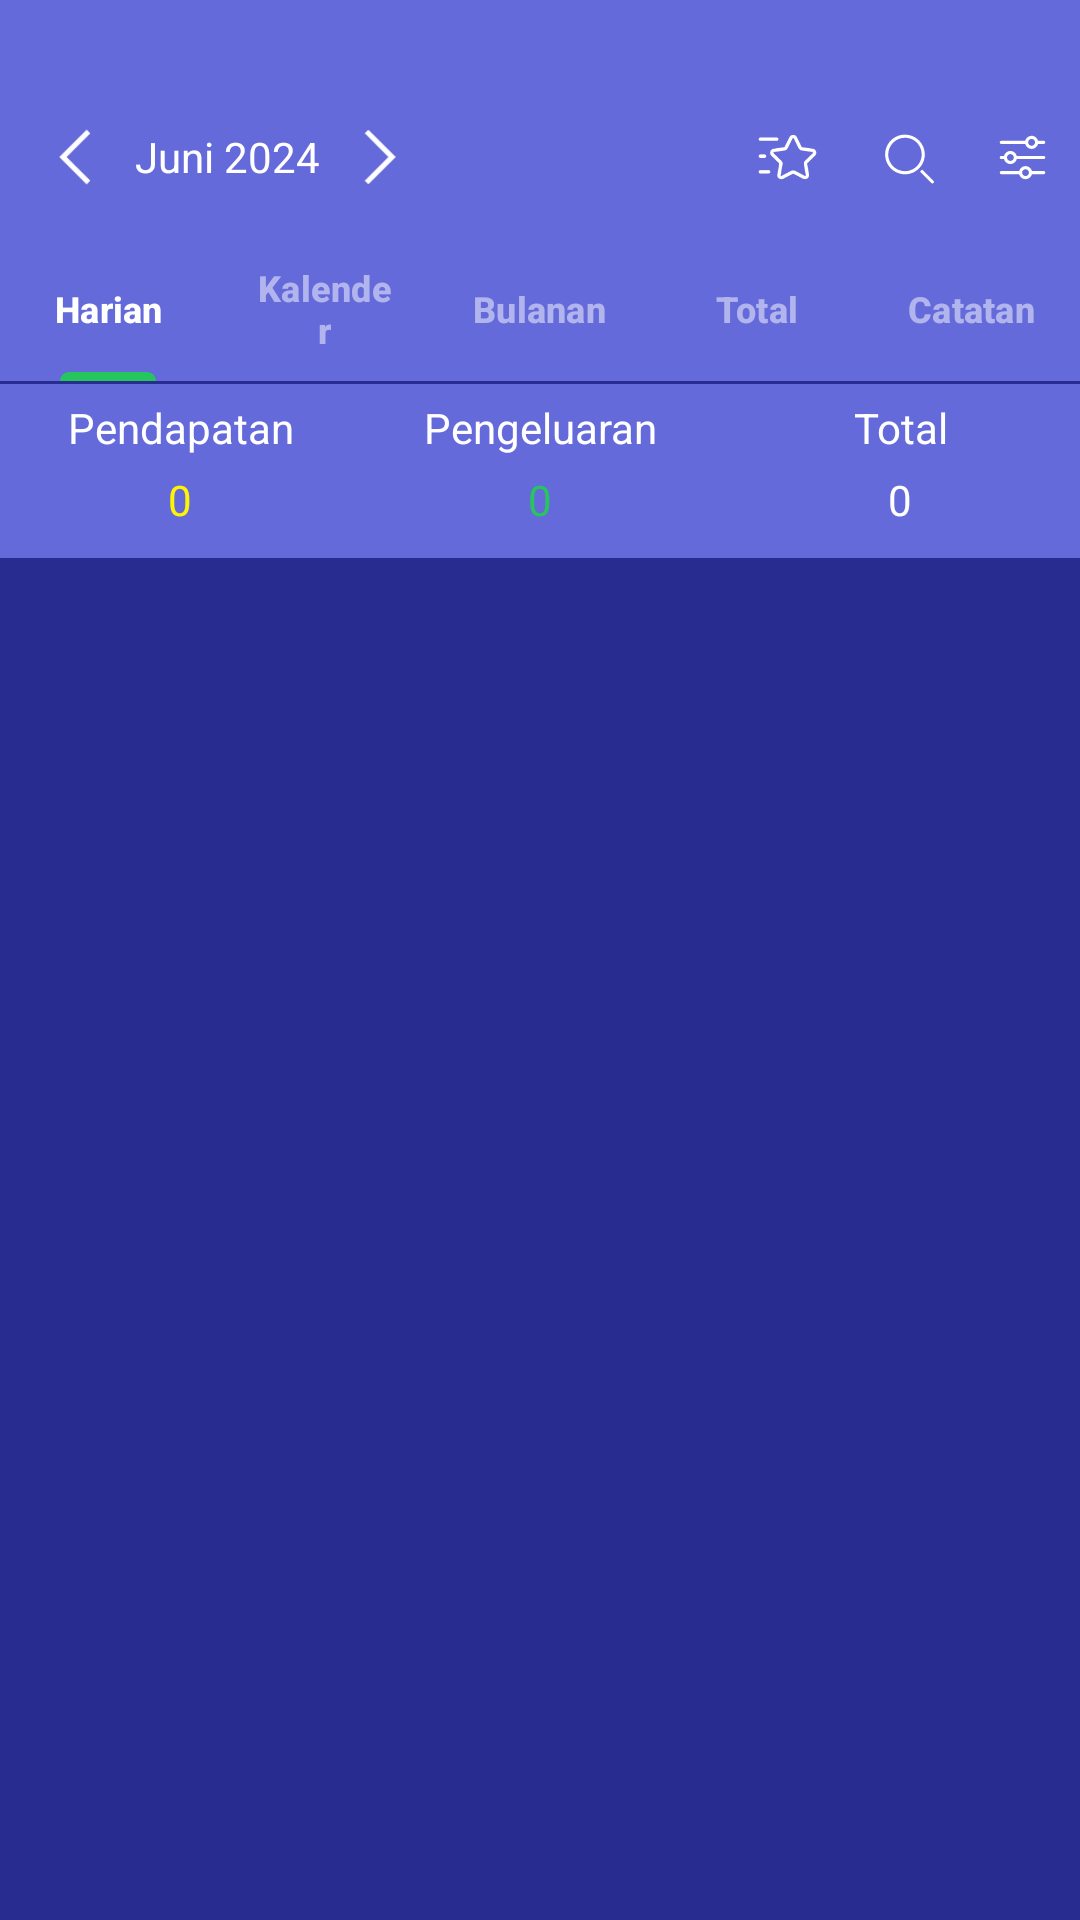

Reconstruct the res/layout file that produces this screen, plus the resources it refers to.
<!-- AndroidManifest.xml: application theme Theme.MoneyManager -->
<!-- res/layout/fragment_transaksi.xml -->
<?xml version="1.0" encoding="utf-8"?>
<FrameLayout xmlns:android="http://schemas.android.com/apk/res/android"
    xmlns:tools="http://schemas.android.com/tools"
    android:layout_width="match_parent"
    android:layout_height="match_parent"
    xmlns:app="http://schemas.android.com/apk/res-auto"
    android:background="@color/blue"
    tools:context=".Transaksi">

    <LinearLayout
        android:layout_width="match_parent"
        android:layout_height="80dp"
        android:background="@color/light_blue"
        android:orientation="horizontal"
        app:layout_constraintBottom_toTopOf="@id/layout1"
        app:layout_constraintEnd_toEndOf="parent"
        app:layout_constraintStart_toStartOf="parent"
        app:layout_constraintTop_toTopOf="parent">

        <LinearLayout
            android:layout_width="wrap_content"
            android:layout_height="match_parent"
            android:layout_gravity="bottom"
            android:layout_marginStart="10dp"
            android:layout_marginBottom="5dp"
            android:clipToPadding="false"
            android:gravity="center"
            android:orientation="horizontal">

            <ImageView
                android:id="@+id/imageView"
                android:layout_width="20dp"
                android:layout_height="20dp"
                android:layout_gravity="center"
                android:layout_marginStart="5dp"
                android:layout_marginTop="15dp"
                android:layout_marginEnd="5dp"
                android:layout_weight="1"
                app:srcCompat="@drawable/back" />

            <TextView
                android:id="@+id/textView2"
                android:layout_width="match_parent"
                android:layout_height="match_parent"
                android:layout_gravity="center"
                android:layout_marginStart="5dp"
                android:layout_marginTop="15dp"
                android:layout_marginEnd="5dp"
                android:layout_weight="1"
                android:gravity="center"
                android:text="Juni 2024"
                android:textColor="@color/white" />

            <ImageView
                android:id="@+id/imageView2"
                android:layout_width="20dp"
                android:layout_height="20dp"
                android:layout_gravity="center"
                android:layout_marginStart="5dp"
                android:layout_marginTop="15dp"
                android:layout_marginEnd="5dp"
                android:layout_weight="1"
                app:srcCompat="@drawable/next" />
        </LinearLayout>

        <LinearLayout
            android:layout_width="wrap_content"
            android:layout_height="match_parent"
            android:layout_gravity="bottom"
            android:layout_marginBottom="5dp"
            android:clipToPadding="false"
            android:gravity="center"
            android:orientation="horizontal"
            android:paddingStart="100dp">

            <ImageView
                android:id="@+id/imageView3"
                android:layout_width="30dp"
                android:layout_height="30dp"
                android:layout_gravity="center"
                android:layout_marginStart="10dp"
                android:layout_marginTop="15dp"
                android:layout_marginEnd="10dp"
                android:layout_weight="1"
                app:srcCompat="@drawable/star" />

            <ImageView
                android:id="@+id/imageView5"
                android:layout_width="27dp"
                android:layout_height="27dp"
                android:layout_gravity="center"
                android:layout_marginStart="10dp"
                android:layout_marginTop="15dp"
                android:layout_marginEnd="10dp"
                android:layout_weight="1"
                app:srcCompat="@drawable/search" />

            <ImageView
                android:id="@+id/imageView4"
                android:layout_width="27dp"
                android:layout_height="27dp"
                android:layout_marginStart="10dp"
                android:layout_marginTop="15dp"
                android:layout_marginEnd="10dp"
                android:layout_weight="1"
                app:srcCompat="@drawable/filter" />
        </LinearLayout>

    </LinearLayout>

    <LinearLayout
        android:id="@+id/layout1"
        android:layout_width="match_parent"
        android:layout_height="wrap_content"
        android:layout_marginTop="79dp"
        android:background="@color/light_blue"
        android:orientation="vertical">

        <com.google.android.material.tabs.TabLayout
            android:id="@+id/tab_layout"
            android:layout_width="match_parent"
            android:layout_height="wrap_content"
            android:background="@color/light_blue"
            app:tabIndicatorColor="@color/green"
            app:tabSelectedTextColor="@color/white"
            app:tabTextAppearance="@style/TabLayoutTextStyle"
            app:tabTextColor="#80FFFFFF">

            <com.google.android.material.tabs.TabItem
                android:layout_width="wrap_content"
                android:layout_height="wrap_content"
                android:text="Harian" />

            <com.google.android.material.tabs.TabItem
                android:layout_width="wrap_content"
                android:layout_height="wrap_content"
                android:text="Kalender" />

            <com.google.android.material.tabs.TabItem
                android:layout_width="wrap_content"
                android:layout_height="wrap_content"
                android:text="Bulanan" />

            <com.google.android.material.tabs.TabItem
                android:layout_width="wrap_content"
                android:layout_height="wrap_content"
                android:text="Total" />

            <com.google.android.material.tabs.TabItem
                android:layout_width="wrap_content"
                android:layout_height="wrap_content"
                android:text="Catatan" />
        </com.google.android.material.tabs.TabLayout>

        <LinearLayout
            android:layout_width="match_parent"
            android:layout_height="1dp"
            android:background="@color/blue"
            android:orientation="horizontal" />

        <LinearLayout
            android:layout_width="match_parent"
            android:layout_height="58dp"
            android:background="@color/light_blue"
            android:orientation="horizontal" >

            <LinearLayout
                android:layout_width="0dp"
                android:layout_height="wrap_content"
                android:layout_weight="1"
                android:orientation="vertical">

                <TextView
                    android:id="@+id/jlh1_pendapatan"
                    android:layout_width="match_parent"
                    android:layout_height="wrap_content"
                    android:layout_marginTop="5dp"
                    android:layout_weight="1"
                    android:gravity="center"
                    android:text="Pendapatan"
                    android:textColor="@color/white" />

                <TextView
                    android:id="@+id/jlh2_pendapatan"
                    android:layout_width="match_parent"
                    android:layout_height="wrap_content"
                    android:layout_marginTop="5dp"
                    android:layout_weight="1"
                    android:gravity="center"
                    android:text="0"
                    android:textColor="@color/yellow" />
            </LinearLayout>

            <LinearLayout
                android:layout_width="0dp"
                android:layout_height="wrap_content"
                android:layout_weight="1"
                android:orientation="vertical">

                <TextView
                    android:id="@+id/jlh1_pengeluaran"
                    android:layout_width="match_parent"
                    android:layout_height="wrap_content"
                    android:layout_marginTop="5dp"
                    android:layout_weight="1"
                    android:gravity="center"
                    android:text="Pengeluaran"
                    android:textColor="@color/white" />

                <TextView
                    android:id="@+id/jlh2_pengeluaran"
                    android:layout_width="match_parent"
                    android:layout_height="wrap_content"
                    android:layout_marginTop="5dp"
                    android:layout_weight="1"
                    android:gravity="center"
                    android:text="0"
                    android:textColor="@color/green" />
            </LinearLayout>

            <LinearLayout
                android:layout_width="0dp"
                android:layout_height="wrap_content"
                android:layout_weight="1"
                android:orientation="vertical">

                <TextView
                    android:id="@+id/total1"
                    android:layout_width="match_parent"
                    android:layout_height="wrap_content"
                    android:layout_marginTop="5dp"
                    android:layout_weight="1"
                    android:gravity="center"
                    android:text="Total"
                    android:textColor="@color/white" />

                <TextView
                    android:id="@+id/total2"
                    android:layout_width="match_parent"
                    android:layout_height="wrap_content"
                    android:layout_marginTop="5dp"
                    android:layout_weight="1"
                    android:gravity="center"
                    android:text="0"
                    android:textColor="@color/white" />
            </LinearLayout>

        </LinearLayout>

        <androidx.viewpager.widget.ViewPager
            android:id="@+id/viewpager"
            android:layout_width="match_parent"
            android:layout_height="match_parent"
            android:layout_weight="1"
            android:background="@color/blue" />

    </LinearLayout>

</FrameLayout>
<!-- resources referenced by this layout -->
<resources>
  <color name="blue">#282C90</color>
  <color name="green">#27C55D</color>
  <color name="light_blue">#656ADB</color>
  <color name="white">#FFFFFFFF</color>
  <color name="yellow">#FFF500</color>
  <!-- drawable back (drawable) -->
  <?xml version="1.0" encoding="utf-8"?>
  <vector xmlns:android="http://schemas.android.com/apk/res/android"
      android:width="10dp"
      android:height="17dp"
      android:viewportWidth="10"
      android:viewportHeight="17">
      <path
          android:fillColor="#FFFFFFFF"
          android:pathData="M2.62 8.5l6.7-6.7L8.3 0.75 0.55 8.5l7.74 7.74 1.03-1.03-6.7-6.71Z"/>
  </vector>
  <!-- drawable next (drawable) -->
  <?xml version="1.0" encoding="utf-8"?>
  <vector xmlns:android="http://schemas.android.com/apk/res/android"
      android:width="10dp"
      android:height="17dp"
      android:viewportWidth="10"
      android:viewportHeight="17">
      <path
          android:fillColor="#FFFFFFFF"
          android:pathData="M7.38 8.5l-6.7-6.7L1.7 0.75 9.45 8.5 1.7 16.24l-1.03-1.03 6.7-6.71Z"/>
  </vector>
  <!-- drawable search (drawable) -->
  <?xml version="1.0" encoding="utf-8"?>
  <vector xmlns:android="http://schemas.android.com/apk/res/android"
      android:width="23dp"
      android:height="23dp"
      android:viewportWidth="23"
      android:viewportHeight="23">
      <group>
          <path
              android:fillColor="#FFFFFFFF"
              android:pathData="M10.43 3.23c1.39 0 2.74 0.4 3.9 1.17 1.14 0.77 2.04 1.86 2.57 3.14 0.53 1.28 0.67 2.69 0.4 4.04-0.27 1.36-0.93 2.6-1.91 3.59-0.98 0.98-2.23 1.64-3.58 1.91-1.36 0.27-2.77 0.14-4.05-0.4-1.27-0.52-2.37-1.42-3.14-2.57s-1.18-2.5-1.18-3.89C3.45 8.37 4.2 6.6 5.5 5.3c1.3-1.31 3.08-2.05 4.93-2.06Zm0-1.31c-1.64 0-3.25 0.48-4.61 1.4-1.37 0.9-2.43 2.2-3.06 3.72-0.63 1.52-0.8 3.2-0.47 4.8 0.32 1.61 1.1 3.1 2.27 4.26 1.16 1.16 2.64 1.95 4.25 2.27 1.61 0.32 3.28 0.15 4.8-0.47 1.52-0.63 2.82-1.7 3.73-3.06 0.91-1.37 1.4-2.98 1.4-4.62 0-2.2-0.88-4.31-2.43-5.87-1.56-1.56-3.67-2.43-5.88-2.43Z"/>
          <path
              android:fillColor="#FFFFFFFF"
              android:pathData="M22.36 21.27l-4.7-4.74-0.91 0.9 4.7 4.74c0.06 0.06 0.13 0.1 0.21 0.14 0.08 0.03 0.16 0.05 0.25 0.05 0.08 0 0.16-0.02 0.24-0.05 0.08-0.03 0.15-0.08 0.2-0.14 0.07-0.06 0.11-0.13 0.15-0.2 0.03-0.08 0.05-0.16 0.05-0.25 0-0.08-0.02-0.17-0.05-0.24-0.03-0.08-0.08-0.15-0.14-0.21Z"/>
      </group>
  </vector>
  <style name="TabLayoutTextStyle">
          <item name="android:textStyle">bold</item>
          <item name="android:textSize">12dp</item>
          <item name="android:textColor">@color/white</item>
      </style>
  <style name="Theme.MoneyManager" parent="Base.Theme.MoneyManager" />
  <style name="Base.Theme.MoneyManager" parent="Theme.Material3.DayNight.NoActionBar">
          
          
      </style>
</resources>
